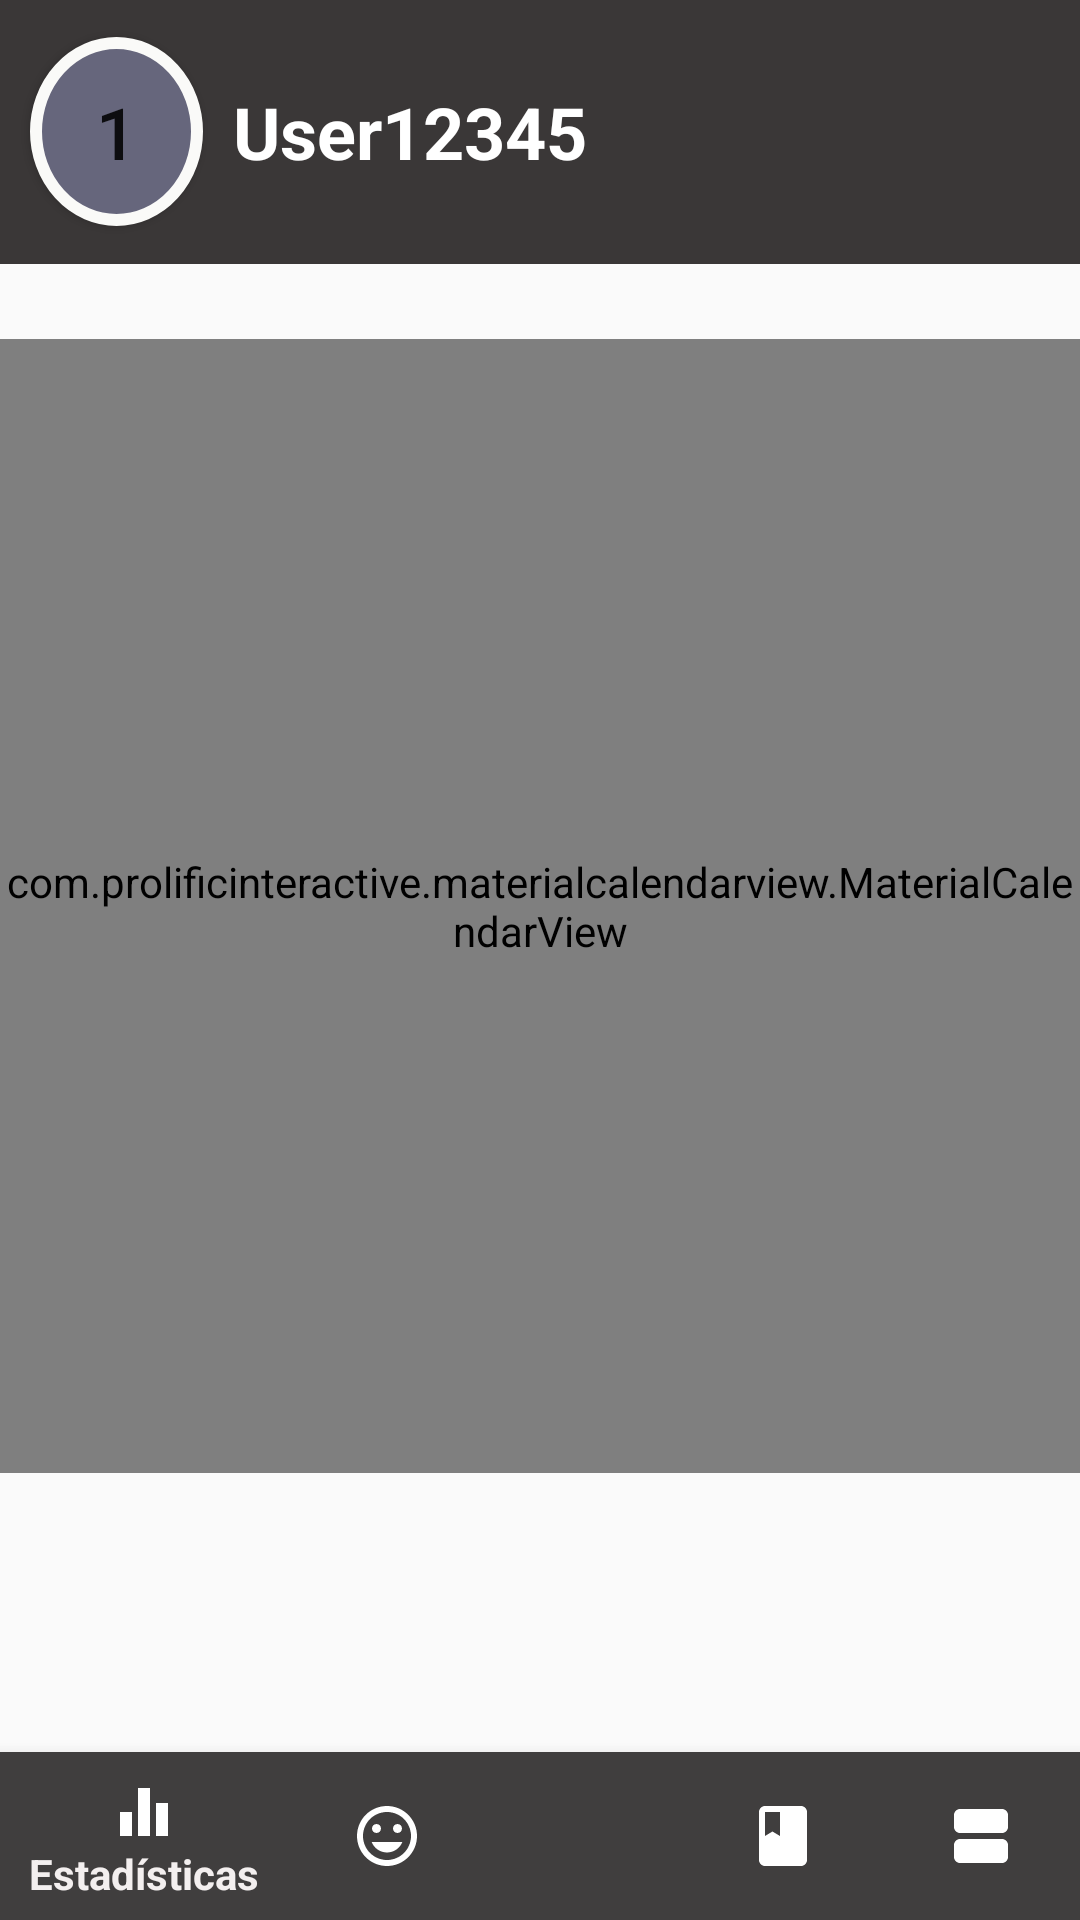

This screen was rendered from an Android layout file. Write that file and the resources it references.
<!-- AndroidManifest.xml: application theme Theme.AgendaInteligente -->
<!-- res/layout/activity_home_two.xml -->
<?xml version="1.0" encoding="utf-8"?>
<LinearLayout xmlns:android="http://schemas.android.com/apk/res/android"
    xmlns:app="http://schemas.android.com/apk/res-auto"
    xmlns:tools="http://schemas.android.com/tools"
    android:layout_width="match_parent"
    android:layout_height="match_parent"
    android:orientation="vertical"
    tools:context=".activities.HomeActivity">

    <LinearLayout
        android:layout_width="match_parent"
        android:layout_height="wrap_content"
        android:background="#3A3737"
        android:orientation="horizontal">

        <Button
            android:id="@+id/btnNivelHome2"
            android:layout_width="56dp"
            android:layout_height="63dp"
            android:layout_marginStart="10dp"
            android:layout_weight="1"
            android:background="@drawable/btn_nivel2"
            android:text="@string/default_level"
            android:textSize="24sp" />

        <TextView
            android:id="@+id/tVUsuarioHome2"
            android:layout_width="wrap_content"
            android:layout_height="88dp"
            android:layout_marginStart="10dp"
            android:layout_weight="50"
            android:gravity="center_vertical"
            android:text="@string/default_nickname"
            android:textColor="@color/cardview_light_background"
            android:textSize="24sp"
            android:textStyle="normal|bold" />

        <Spinner
            android:id="@+id/settings_spinner"
            android:layout_width="48dp"
            android:layout_height="48dp"
            android:layout_gravity="center"
            android:layout_marginEnd="20dp"
            android:background="@drawable/baseline_settings_24"
            android:gravity="center"
            android:minWidth="48dp"
            android:minHeight="48dp"
            tools:ignore="SpeakableTextPresentCheck" />
    </LinearLayout>

    <com.prolificinteractive.materialcalendarview.MaterialCalendarView
        android:id="@+id/calendarViewHome"
        android:layout_width="match_parent"
        android:layout_height="wrap_content"
        android:layout_marginTop="25sp"
        android:layout_marginBottom="93dp"
        android:layout_weight="1">

    </com.prolificinteractive.materialcalendarview.MaterialCalendarView>

    <com.google.android.material.bottomnavigation.BottomNavigationView
        android:id="@+id/bottomNavigationView"
        android:layout_width="match_parent"
        android:layout_height="wrap_content"
        android:layout_gravity="bottom"
        android:background="#403E3E"
        app:itemIconTint="@color/white"
        app:itemTextColor="#F3EFEF"
        app:labelVisibilityMode="selected"
        app:menu="@menu/menu_navigation" />

</LinearLayout>
<!-- resources referenced by this layout -->
<resources>
  <!-- drawable btn_nivel2 (drawable) -->
  <?xml version="1.0" encoding="utf-8"?>
  <shape xmlns:android="http://schemas.android.com/apk/res/android"
      android:shape="oval">
  
      <solid android:color="#66667C" ></solid>
      <stroke android:color="#FAFAF8" android:width="4dp"></stroke>
      <size android:width="100dp" android:height="100dp"></size>
  
  </shape>
  <string name="default_level">1</string>
  <string name="default_nickname">User12345</string>
  <style name="Theme.AgendaInteligente" parent="Theme.AppCompat.Light.NoActionBar">
          
          <item name="colorPrimary">@color/purple_500</item>
          <item name="colorPrimaryVariant">@color/purple_700</item>
          <item name="colorOnPrimary">@color/white</item>
          
          <item name="colorSecondary">@color/teal_200</item>
          <item name="colorSecondaryVariant">@color/teal_700</item>
          <item name="colorOnSecondary">@color/black</item>
          
          <item name="android:statusBarColor">?attr/colorPrimaryVariant</item>
          
      </style>
  <!-- not gathered from this repository: default colours our renderer supplied (Android Studio template values) -->
  <color name="purple_500">#FF6200EE</color>
  <color name="purple_700">#FF3700B3</color>
  <color name="teal_200">#FF03DAC5</color>
  <color name="teal_700">#FF018786</color>
  <color name="black">#FF000000</color>
  <color name="white">#FFFFFFFF</color>
</resources>
